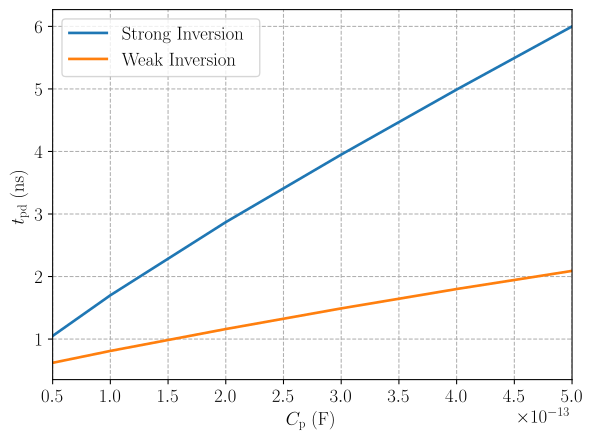

Source data for this figure (header and first rows):
CP_vec, tpd_si, tpd_wi
5.000000000000000152e-14, 1.050000000000000044e+00, 6.199999999999999956e-01
1.000000000000000030e-13, 1.699999999999999956e+00, 8.100000000000000533e-01
2.000000000000000061e-13, 2.870000000000000107e+00, 1.159999999999999920e+00
2.999999999999999839e-13, 3.950000000000000178e+00, 1.489999999999999991e+00
4.000000000000000121e-13, 4.990000000000000213e+00, 1.800000000000000044e+00
4.999999999999999899e-13, 6.000000000000000000e+00, 2.089999999999999858e+00
